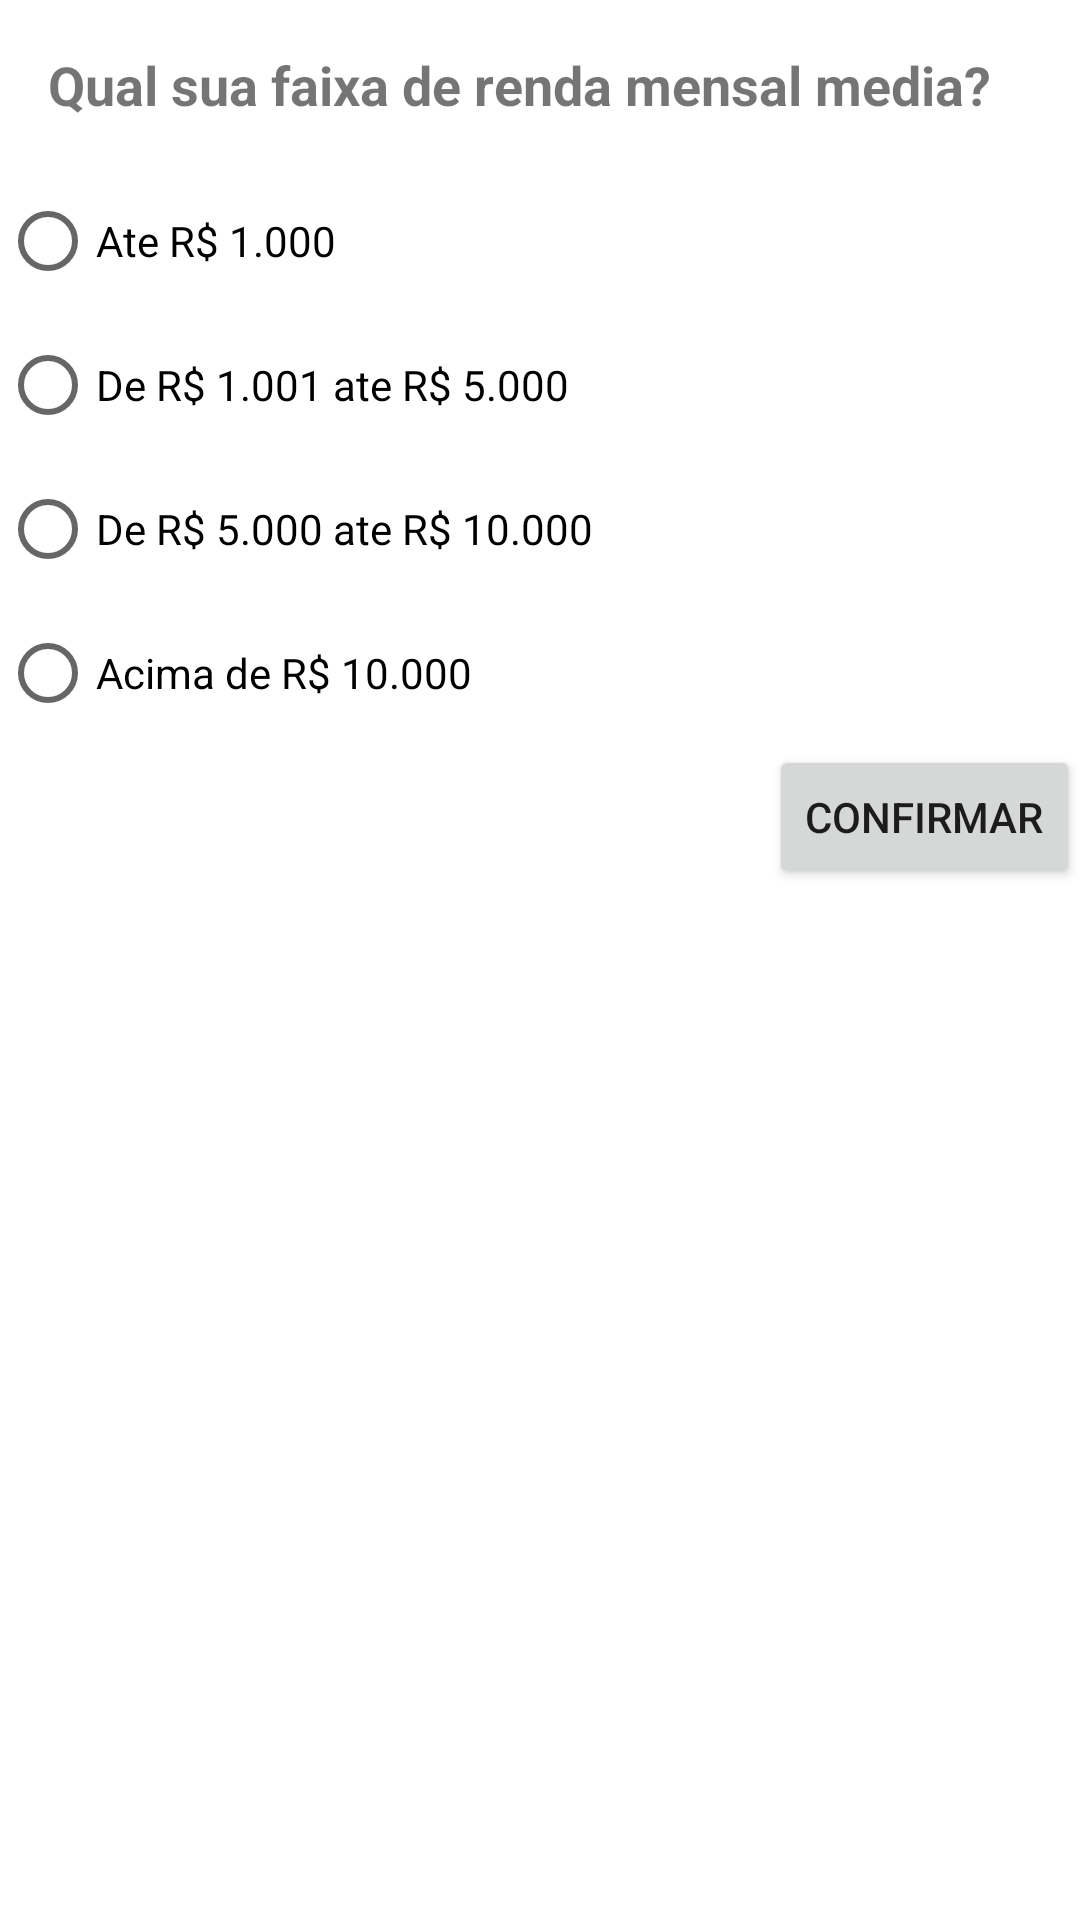

Android layout source for this screen:
<!-- AndroidManifest.xml: application theme Theme.Tp31 -->
<!-- res/layout/fragment_questao8.xml -->
<?xml version="1.0" encoding="utf-8"?>
<FrameLayout xmlns:android="http://schemas.android.com/apk/res/android"
    xmlns:app="http://schemas.android.com/apk/res-auto"
    xmlns:tools="http://schemas.android.com/tools"
    android:layout_width="match_parent"
    android:layout_height="match_parent"
    tools:context=".Questao1Fragment">

    <LinearLayout
        android:layout_width="match_parent"
        android:layout_height="match_parent"
        android:orientation="vertical">

        <TextView
            android:id="@+id/tv_titulo_q8"
            android:layout_width="match_parent"
            android:layout_height="wrap_content"
            android:layout_margin="16dp"
            android:textSize="18sp"
            android:textStyle="bold"
            android:text="Qual sua faixa de renda mensal media?" />

        <RadioGroup
            android:id="@+id/radio_group_q8"
            android:layout_width="match_parent"
            android:layout_height="wrap_content">

            <RadioButton
                android:id="@+id/rb_q8_itema"
                android:layout_width="match_parent"
                android:layout_height="wrap_content"
                android:text="Ate R$ 1.000" />

            <RadioButton
                android:id="@+id/rb_q8_itemb"
                android:layout_width="match_parent"
                android:layout_height="wrap_content"
                android:text="De R$ 1.001 ate R$ 5.000" />
            <RadioButton
                android:id="@+id/rb_q8_itemc"
                android:layout_width="match_parent"
                android:layout_height="wrap_content"
                android:text="De R$ 5.000 ate R$ 10.000" />
            <RadioButton
                android:id="@+id/rb_q8_itemd"
                android:layout_width="match_parent"
                android:layout_height="wrap_content"
                android:text="Acima de R$ 10.000" />




        </RadioGroup>

        <Button
            android:id="@+id/btn_confirmaResposta_q8"
            android:layout_width="wrap_content"
            android:layout_height="wrap_content"
            android:layout_gravity="end"
            android:text="Confirmar" />
    </LinearLayout>
</FrameLayout>
<!-- resources referenced by this layout -->
<resources>
  <style name="Theme.Tp31" parent="Theme.MaterialComponents.DayNight.DarkActionBar">
          
          <item name="colorPrimary">@color/purple_500</item>
          <item name="colorPrimaryVariant">@color/purple_700</item>
          <item name="colorOnPrimary">@color/white</item>
          
          <item name="colorSecondary">@color/teal_200</item>
          <item name="colorSecondaryVariant">@color/teal_700</item>
          <item name="colorOnSecondary">@color/black</item>
          
          <item name="android:statusBarColor" tools:targetApi="l">?attr/colorPrimaryVariant</item>
          
      </style>
  <!-- not gathered from this repository: default colours our renderer supplied (Android Studio template values) -->
  <color name="purple_500">#FF6200EE</color>
  <color name="purple_700">#FF3700B3</color>
  <color name="teal_200">#FF03DAC5</color>
  <color name="teal_700">#FF018786</color>
  <color name="black">#FF000000</color>
  <color name="white">#FFFFFFFF</color>
</resources>
